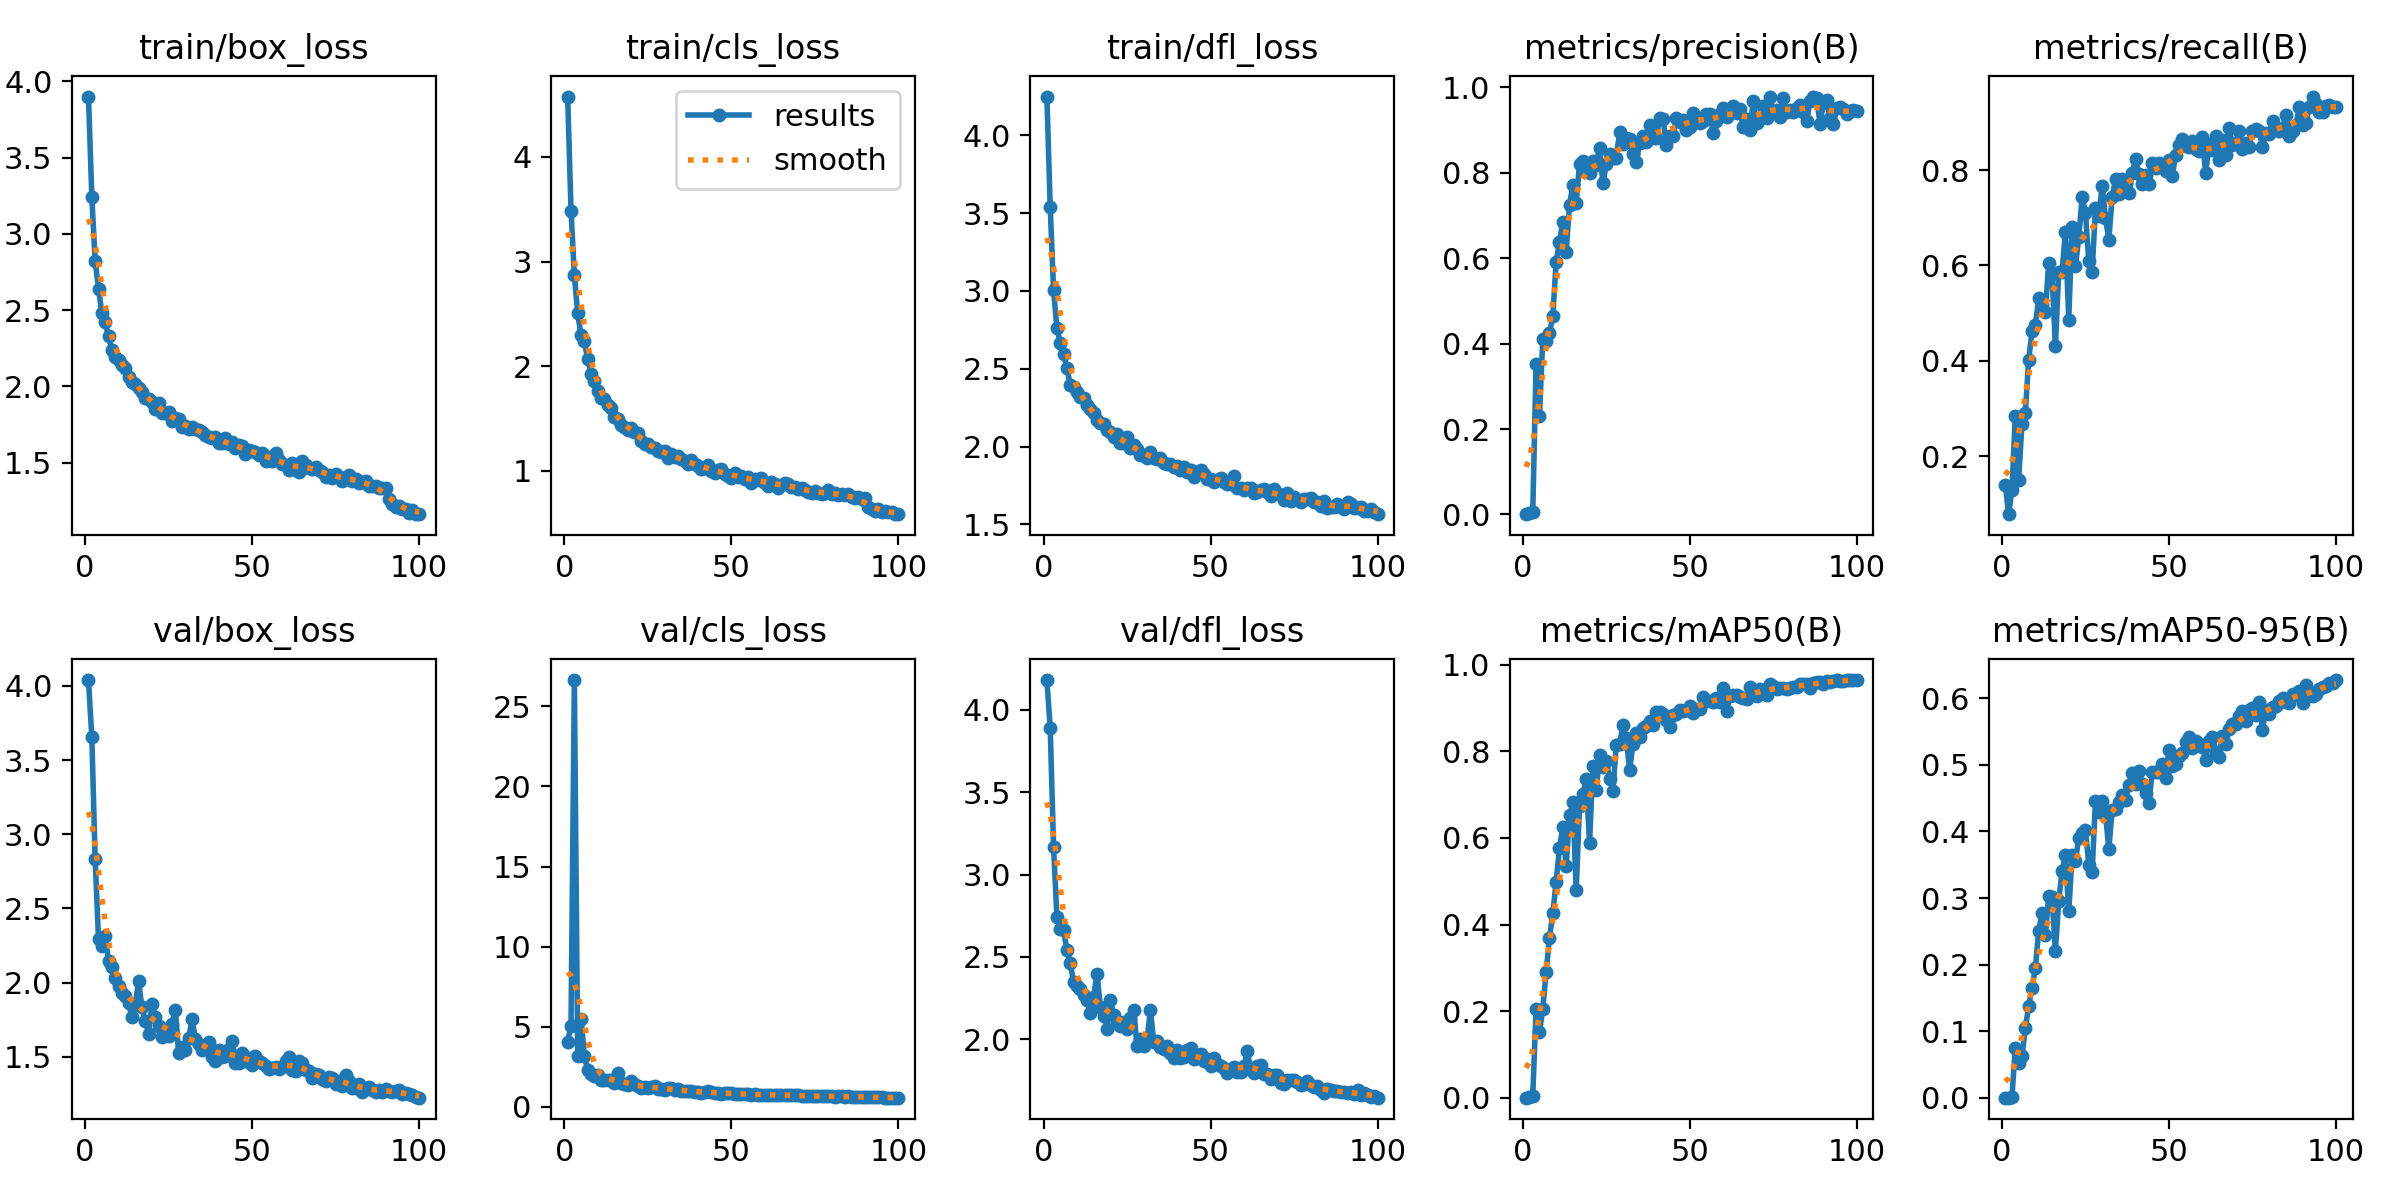

Data behind this chart, as committed beside it:
epoch, time, train/box_loss, train/cls_loss, train/dfl_loss, metrics/precision(B), metrics/recall(B), metrics/mAP50(B), metrics/mAP50-95(B), val/box_loss, val/cls_loss, val/dfl_loss, lr/pg0, lr/pg1, lr/pg2
1, 28.94, 3.9, 4.576, 4.249, 0.00069, 0.1397, 0.00043, 0.00014, 4.039, 4.07, 4.18, 0.0006559, 0.0006559, 0.0006559
2, 53.92, 3.241, 3.484, 3.536, 0.00245, 0.07821, 0.00087, 0.00029, 3.654, 5.076, 3.889, 0.001309, 0.001309, 0.001309
3, 76.4, 2.822, 2.868, 3.006, 0.00569, 0.1285, 0.00537, 0.00149, 2.831, 26.64, 3.168, 0.00195, 0.00195, 0.00195
4, 100.5, 2.639, 2.504, 2.76, 0.3527, 0.2849, 0.2062, 0.0747, 2.295, 3.182, 2.744, 0.001941, 0.001941, 0.001941
5, 124, 2.481, 2.297, 2.668, 0.2297, 0.1508, 0.1512, 0.05259, 2.244, 5.51, 2.67, 0.001921, 0.001921, 0.001921
6, 147.5, 2.419, 2.237, 2.596, 0.4111, 0.2682, 0.2047, 0.06204, 2.313, 3.174, 2.665, 0.001901, 0.001901, 0.001901
7, 167.8, 2.327, 2.065, 2.505, 0.4068, 0.2905, 0.2899, 0.1043, 2.148, 2.29, 2.541, 0.001881, 0.001881, 0.001881
8, 186.6, 2.238, 1.93, 2.396, 0.4245, 0.4022, 0.3691, 0.1376, 2.105, 2.039, 2.465, 0.001861, 0.001861, 0.001861
9, 205.5, 2.19, 1.863, 2.384, 0.4653, 0.4619, 0.4258, 0.1651, 2.03, 1.94, 2.346, 0.001842, 0.001842, 0.001842
10, 225.2, 2.175, 1.768, 2.352, 0.5904, 0.4751, 0.498, 0.1944, 1.98, 1.973, 2.327, 0.001822, 0.001822, 0.001822
11, 243.9, 2.143, 1.698, 2.317, 0.6383, 0.5307, 0.5764, 0.2505, 1.929, 1.664, 2.305, 0.001802, 0.001802, 0.001802
12, 263.3, 2.122, 1.684, 2.313, 0.6853, 0.5195, 0.6255, 0.2779, 1.912, 1.69, 2.272, 0.001782, 0.001782, 0.001782
13, 282.8, 2.06, 1.633, 2.266, 0.6141, 0.5028, 0.5345, 0.2438, 1.862, 1.7, 2.239, 0.001762, 0.001762, 0.001762
14, 301.4, 2.031, 1.605, 2.245, 0.7251, 0.6043, 0.6527, 0.3027, 1.77, 1.676, 2.161, 0.001743, 0.001743, 0.001743
15, 321.5, 2.015, 1.516, 2.216, 0.7704, 0.5811, 0.6825, 0.3018, 1.852, 1.495, 2.26, 0.001723, 0.001723, 0.001723
16, 340.6, 1.992, 1.496, 2.174, 0.7284, 0.4302, 0.4792, 0.2204, 2.009, 2.122, 2.399, 0.001703, 0.001703, 0.001703
17, 359.4, 1.963, 1.442, 2.152, 0.8204, 0.5871, 0.6743, 0.2955, 1.834, 1.475, 2.199, 0.001683, 0.001683, 0.001683
18, 379.1, 1.922, 1.424, 2.146, 0.8268, 0.5868, 0.701, 0.3407, 1.739, 1.426, 2.143, 0.001663, 0.001663, 0.001663
19, 398, 1.918, 1.388, 2.105, 0.8042, 0.6704, 0.7356, 0.3646, 1.654, 1.392, 2.062, 0.001644, 0.001644, 0.001644
20, 416.7, 1.896, 1.412, 2.092, 0.7998, 0.486, 0.5877, 0.2799, 1.859, 1.602, 2.239, 0.001624, 0.001624, 0.001624
21, 437.1, 1.849, 1.375, 2.061, 0.8277, 0.6816, 0.765, 0.3645, 1.768, 1.419, 2.15, 0.001604, 0.001604, 0.001604
22, 455.7, 1.889, 1.365, 2.084, 0.8178, 0.5978, 0.7096, 0.3557, 1.71, 1.291, 2.11, 0.001584, 0.001584, 0.001584
23, 474.3, 1.827, 1.286, 2.025, 0.858, 0.6592, 0.7912, 0.3904, 1.637, 1.181, 2.082, 0.001564, 0.001564, 0.001564
24, 494.6, 1.824, 1.261, 2.026, 0.7751, 0.743, 0.7631, 0.3984, 1.687, 1.239, 2.104, 0.001545, 0.001545, 0.001545
25, 513.1, 1.833, 1.259, 2.059, 0.8196, 0.7104, 0.7783, 0.4027, 1.638, 1.202, 2.061, 0.001525, 0.001525, 0.001525
26, 531.8, 1.773, 1.228, 1.988, 0.8448, 0.6089, 0.7365, 0.3503, 1.723, 1.257, 2.131, 0.001505, 0.001505, 0.001505
27, 551.7, 1.794, 1.223, 2.01, 0.8333, 0.5864, 0.7079, 0.3387, 1.819, 1.317, 2.181, 0.001485, 0.001485, 0.001485
28, 570.2, 1.784, 1.192, 1.983, 0.8339, 0.7207, 0.8152, 0.4465, 1.523, 1.095, 1.957, 0.001465, 0.001465, 0.001465
29, 589.2, 1.736, 1.184, 1.948, 0.8954, 0.7039, 0.8166, 0.429, 1.569, 1.143, 2.002, 0.001446, 0.001446, 0.001446
30, 609, 1.738, 1.186, 1.945, 0.8672, 0.7663, 0.8604, 0.4465, 1.547, 1.056, 1.96, 0.001426, 0.001426, 0.001426
31, 627.9, 1.722, 1.125, 1.925, 0.8806, 0.7004, 0.8305, 0.4259, 1.624, 1.181, 2.003, 0.001406, 0.001406, 0.001406
32, 647.1, 1.732, 1.165, 1.963, 0.8798, 0.6536, 0.7555, 0.3734, 1.755, 1.148, 2.178, 0.001386, 0.001386, 0.001386
33, 666.9, 1.718, 1.13, 1.926, 0.8426, 0.743, 0.8173, 0.4323, 1.622, 1.058, 1.982, 0.001366, 0.001366, 0.001366
34, 685.6, 1.716, 1.141, 1.922, 0.8255, 0.7821, 0.8418, 0.4332, 1.586, 1.112, 1.991, 0.001347, 0.001347, 0.001347
35, 704.7, 1.7, 1.115, 1.927, 0.8703, 0.75, 0.8334, 0.4445, 1.548, 0.9918, 1.954, 0.001327, 0.001327, 0.001327
36, 724.6, 1.682, 1.091, 1.895, 0.8862, 0.7821, 0.8543, 0.4543, 1.565, 0.9777, 1.94, 0.001307, 0.001307, 0.001307
37, 743.4, 1.666, 1.07, 1.887, 0.872, 0.771, 0.8587, 0.4472, 1.598, 1.001, 1.962, 0.001287, 0.001287, 0.001287
38, 762.1, 1.66, 1.102, 1.886, 0.9119, 0.7516, 0.8693, 0.4703, 1.499, 1.014, 1.919, 0.001267, 0.001267, 0.001267
39, 782.5, 1.668, 1.063, 1.872, 0.8821, 0.7941, 0.8595, 0.4875, 1.47, 0.9343, 1.887, 0.001248, 0.001248, 0.001248
40, 801.4, 1.631, 1.046, 1.878, 0.8804, 0.8225, 0.8907, 0.4706, 1.543, 0.9286, 1.932, 0.001228, 0.001228, 0.001228
41, 820.2, 1.625, 1.022, 1.847, 0.9279, 0.7908, 0.8907, 0.4904, 1.502, 0.8674, 1.887, 0.001208, 0.001208, 0.001208
42, 840.6, 1.661, 1.029, 1.871, 0.9256, 0.771, 0.8867, 0.4711, 1.504, 0.9462, 1.891, 0.001188, 0.001188, 0.001188
43, 859, 1.619, 1.056, 1.839, 0.8652, 0.789, 0.8722, 0.4584, 1.551, 0.9623, 1.934, 0.001168, 0.001168, 0.001168
44, 877.5, 1.633, 0.9946, 1.85, 0.8852, 0.771, 0.8551, 0.4431, 1.604, 0.9093, 1.949, 0.001149, 0.001149, 0.001149
45, 897.9, 1.593, 0.9818, 1.808, 0.8851, 0.8156, 0.8845, 0.4896, 1.457, 0.8366, 1.88, 0.001129, 0.001129, 0.001129
46, 916.7, 1.612, 1.012, 1.834, 0.9285, 0.8045, 0.8866, 0.4891, 1.457, 0.8608, 1.885, 0.001109, 0.001109, 0.001109
47, 935.5, 1.605, 1.015, 1.847, 0.9182, 0.8157, 0.8952, 0.4896, 1.529, 0.8301, 1.908, 0.001089, 0.001089, 0.001089
48, 955.8, 1.558, 0.9752, 1.825, 0.9234, 0.8087, 0.8939, 0.5011, 1.472, 0.8574, 1.871, 0.001069, 0.001069, 0.001069
49, 975, 1.579, 0.9545, 1.792, 0.901, 0.7989, 0.8952, 0.4809, 1.489, 0.8825, 1.88, 0.00105, 0.00105, 0.00105
50, 993.7, 1.578, 0.931, 1.792, 0.9073, 0.8205, 0.9044, 0.5218, 1.444, 0.843, 1.838, 0.00103, 0.00103, 0.00103
51, 1014, 1.571, 0.9821, 1.775, 0.94, 0.7875, 0.8878, 0.4989, 1.507, 0.8192, 1.885, 0.00101, 0.00101, 0.00101
52, 1033, 1.552, 0.9423, 1.789, 0.928, 0.8324, 0.8963, 0.5019, 1.469, 0.8219, 1.851, 0.0009902, 0.0009902, 0.0009902
53, 1052, 1.563, 0.9522, 1.801, 0.9159, 0.8519, 0.8968, 0.5135, 1.457, 0.8206, 1.841, 0.0009704, 0.0009704, 0.0009704
54, 1072, 1.509, 0.9217, 1.773, 0.9214, 0.8659, 0.9252, 0.5185, 1.435, 0.814, 1.823, 0.0009506, 0.0009506, 0.0009506
55, 1091, 1.536, 0.9372, 1.76, 0.9383, 0.8502, 0.9149, 0.5349, 1.415, 0.7843, 1.797, 0.0009308, 0.0009308, 0.0009308
56, 1110, 1.512, 0.8817, 1.76, 0.9367, 0.8492, 0.9149, 0.5415, 1.422, 0.7611, 1.818, 0.000911, 0.000911, 0.000911
57, 1131, 1.565, 0.9232, 1.81, 0.8938, 0.8603, 0.9125, 0.5259, 1.431, 0.7765, 1.833, 0.0008912, 0.0008912, 0.0008912
58, 1150, 1.52, 0.9163, 1.734, 0.9204, 0.8436, 0.9238, 0.536, 1.417, 0.7554, 1.805, 0.0008714, 0.0008714, 0.0008714
59, 1169, 1.489, 0.9321, 1.734, 0.9377, 0.8407, 0.9137, 0.5317, 1.433, 0.7568, 1.8, 0.0008516, 0.0008516, 0.0008516
60, 1190, 1.484, 0.8867, 1.724, 0.9511, 0.8685, 0.9456, 0.5273, 1.469, 0.7361, 1.838, 0.0008318, 0.0008318, 0.0008318
... 40 more rows
